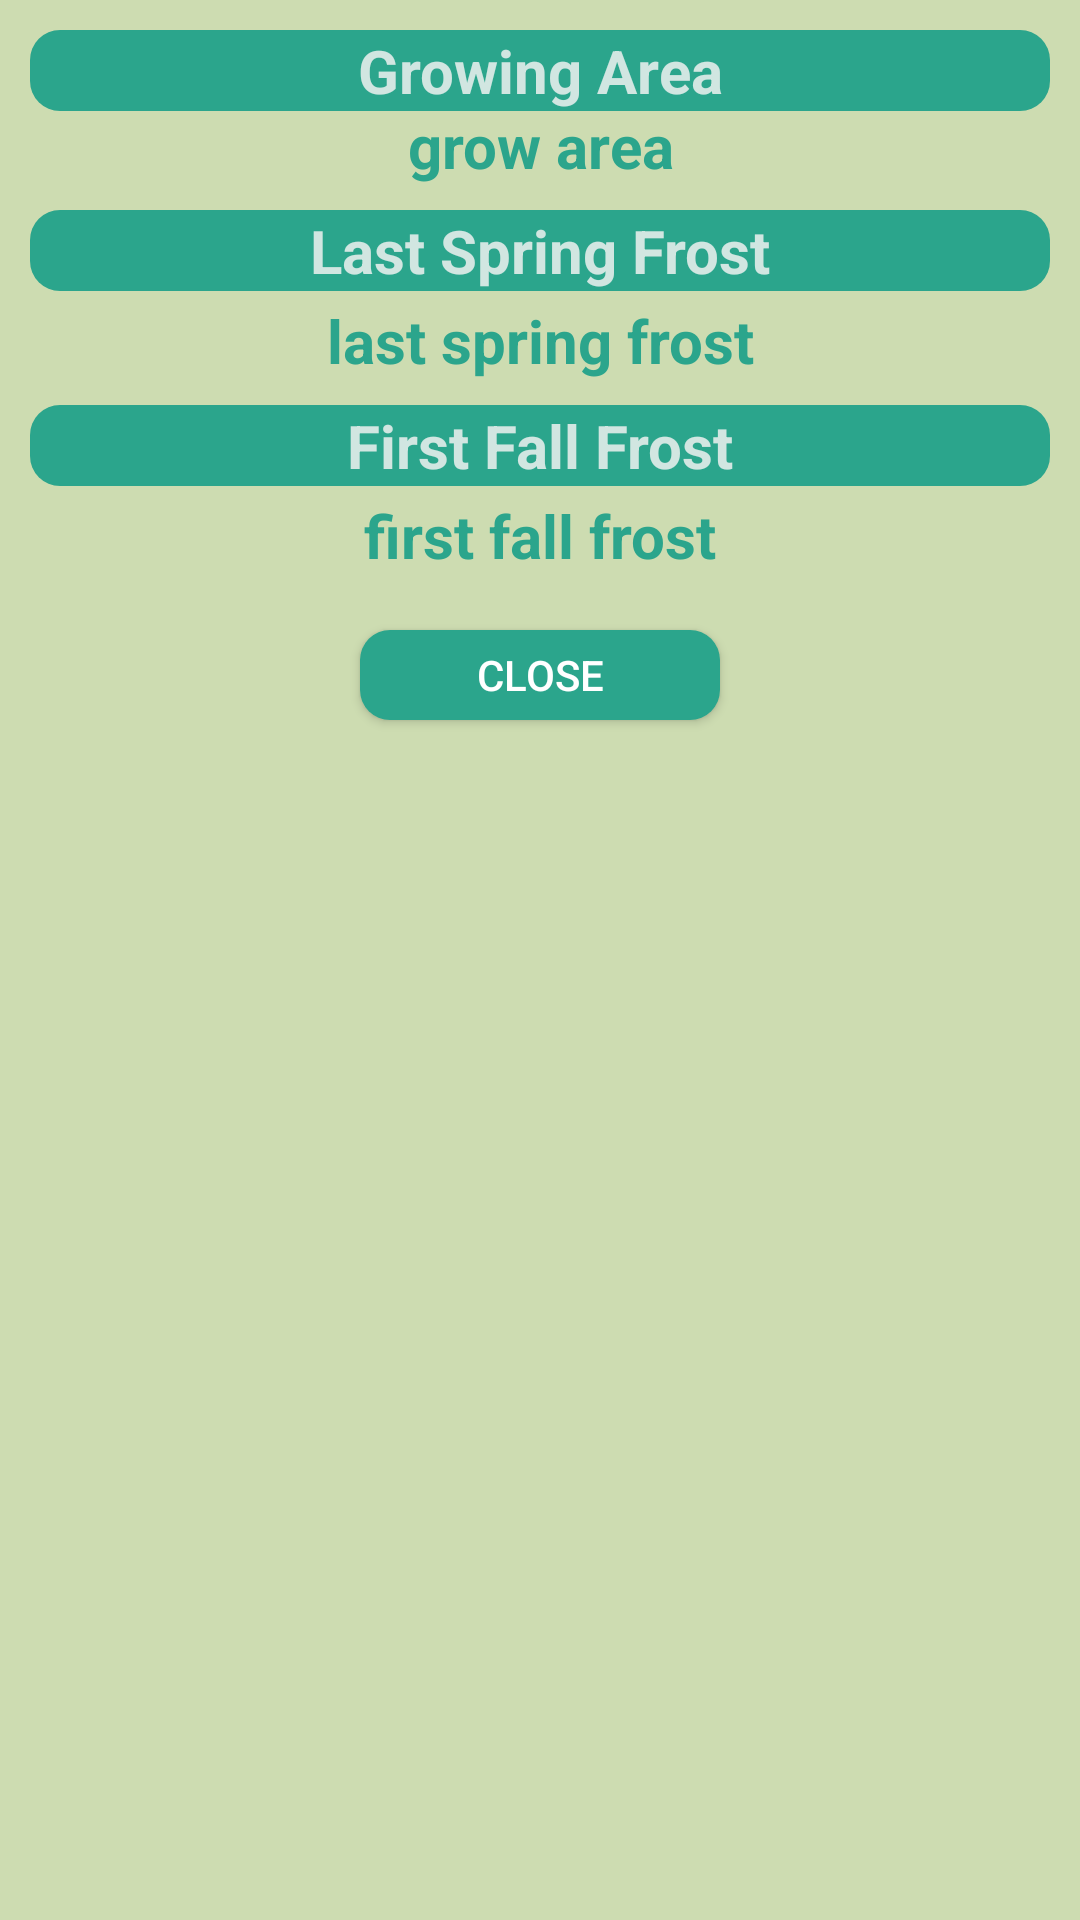

This screen was rendered from an Android layout file. Write that file and the resources it references.
<!-- AndroidManifest.xml: application theme Theme.Design.NoActionBar -->
<!-- res/layout/frostpopup.xml -->
<?xml version="1.0" encoding="utf-8"?>
<RelativeLayout
    xmlns:app="http://schemas.android.com/apk/res-auto"
    xmlns:tools="http://schemas.android.com/tools"
    xmlns:android="http://schemas.android.com/apk/res/android"
    android:layout_width="match_parent"
    android:layout_height="250dp"
    android:id="@+id/ftpopup"
    android:background="@color/lightgreen"
    android:layout_gravity="center"
    >


    <TextView
        android:id="@+id/GrowArea"
        android:layout_width="match_parent"
        android:layout_height="wrap_content"
        android:text="Growing Area"
        android:textSize="20dp"
        android:textColor="@color/titleText"
        android:gravity="center"
        android:textStyle="bold"
        android:background="@drawable/titletext"
        android:layout_margin="10dp"
        />

    <TextView
        android:id="@+id/GrowAreaTxt"
        android:layout_width="match_parent"
        android:layout_height="wrap_content"
        android:text="grow area"
        android:textSize="20dp"
        android:textStyle="bold"
        android:textColor="@color/titleGreen"
        android:background="@drawable/answertext"
        android:layout_marginTop="35dp"
        android:layout_marginRight="130dp"
        android:layout_marginLeft="130dp"
        android:gravity="center"
        />

    <TextView
        android:id="@+id/LastSpringFrostlbl"
        android:layout_width="match_parent"
        android:layout_height="wrap_content"
        android:text="Last Spring Frost"
        android:textSize="20dp"
        android:textColor="@color/titleText"
        android:gravity="center"
        android:textStyle="bold"
        android:background="@drawable/titletext"
        android:layout_marginRight="10dp"
        android:layout_marginLeft="10dp"
        android:layout_marginTop="70dp"
        />

    <TextView
        android:id="@+id/LastSpringFrosttxt"
        android:layout_width="match_parent"
        android:layout_height="wrap_content"
        android:textSize="20dp"
        android:text="last spring frost"
        android:textStyle="bold"
        android:textColor="@color/titleGreen"
        android:background="@drawable/answertext"
        android:layout_marginTop="100dp"
        android:layout_marginRight="100dp"
        android:layout_marginLeft="100dp"
        android:gravity="center"
        />

    <TextView
        android:id="@+id/FirstFallFrostlbl"
        android:layout_width="match_parent"
        android:layout_height="wrap_content"
        android:text="First Fall Frost"
        android:textSize="20dp"
        android:textColor="@color/titleText"
        android:gravity="center"
        android:textStyle="bold"
        android:background="@drawable/titletext"
        android:layout_marginRight="10dp"
        android:layout_marginLeft="10dp"
        android:layout_marginTop="135dp"
        />


    <TextView
        android:id="@+id/FirstFallFrosttxt"
        android:layout_width="match_parent"
        android:layout_height="wrap_content"
        android:text="first fall frost"
        android:textSize="20dp"
        android:textStyle="bold"
        android:textColor="@color/titleGreen"
        android:background="@drawable/answertext"
        android:layout_marginTop="165dp"
        android:layout_marginRight="100dp"
        android:layout_marginLeft="100dp"
        android:gravity="center"
        />

    <Button
        android:id="@+id/closeDiag"
        android:layout_width="match_parent"
        android:layout_height="30dp"
        android:text="CLOSE"
        android:background="@drawable/titletext"
        android:layout_marginTop="210dp"
        android:layout_marginLeft="120dp"
        android:layout_marginRight="120dp"
        />

    <ImageView
        android:id="@+id/imageView"
        android:layout_width="match_parent"
        android:layout_height="250dp"
        android:src="@drawable/frost"
        android:layout_marginLeft="220dp"
        android:scaleType="fitXY"
        android:adjustViewBounds="true"
        />
</RelativeLayout>
<!-- resources referenced by this layout -->
<resources>
  <color name="lightgreen">#cddcb1</color>
  <color name="titleGreen">#2ba58c</color>
  <color name="titleText">#d1e6e1</color>
  <!-- drawable titletext (drawable) -->
  <?xml version="1.0" encoding="utf-8"?>
  <selector xmlns:android="http://schemas.android.com/apk/res/android">
      <item>
          <shape android:shape="rectangle">
              <solid android:color="@color/titleGreen"/>
              <corners android:radius="10dp"/>
          </shape>
      </item>
  </selector>
</resources>
